5-way image classification set "Splitted_Dataset" from GitHub (ibenbr/QuickDraw-Project); label vocabulary: butterfly, cat, dog, elephant, kangaroo.

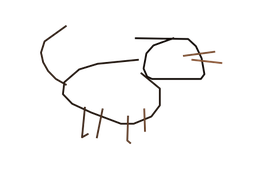
Label: cat

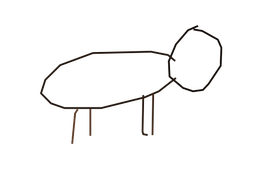
Label: dog

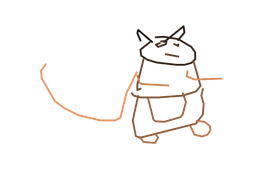
Label: kangaroo

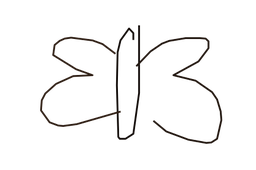
Label: butterfly

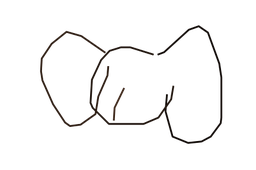
Label: elephant

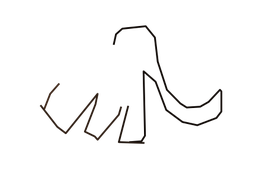
Label: elephant
